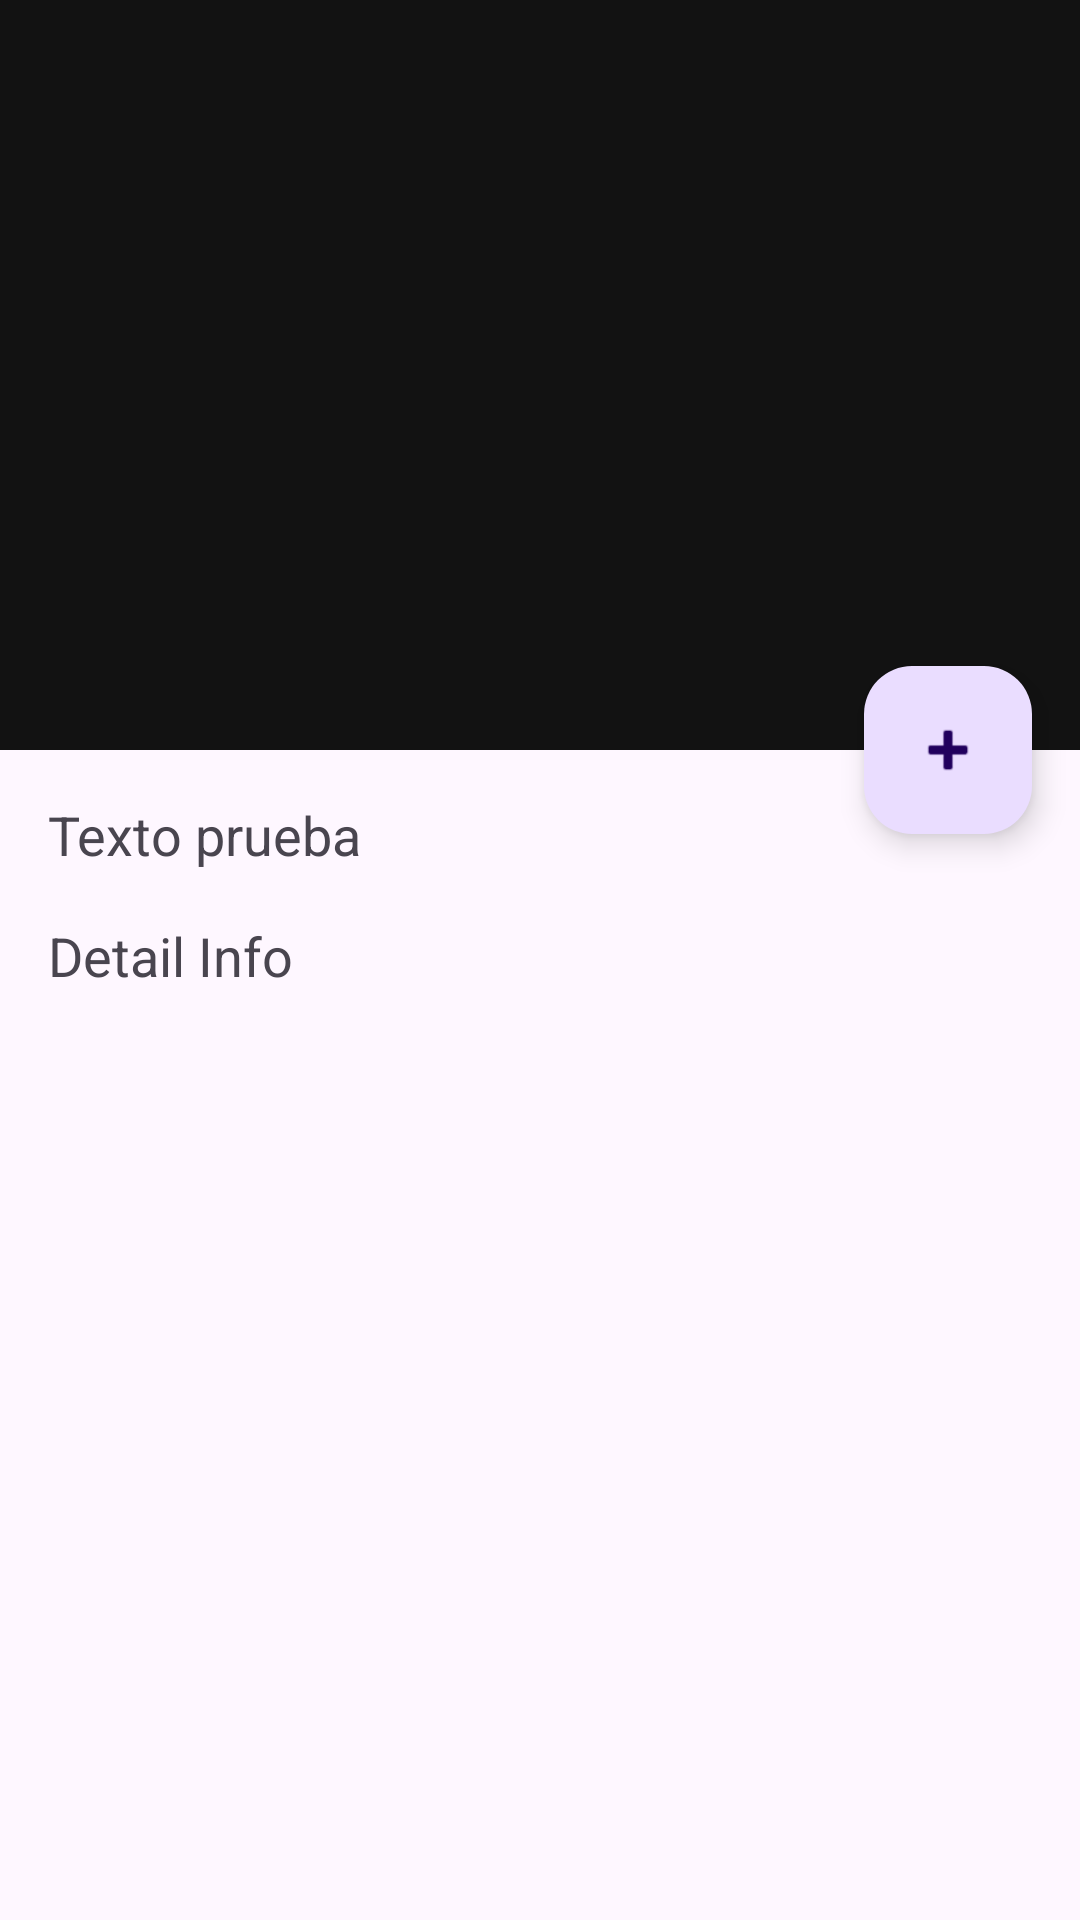

The Android layout XML behind this screen, and the referenced resources:
<!-- AndroidManifest.xml: activity theme Theme.MyMovies.NoActionBar -->
<!-- res/layout/activity_detail.xml -->
<?xml version="1.0" encoding="utf-8"?>
<androidx.coordinatorlayout.widget.CoordinatorLayout xmlns:android="http://schemas.android.com/apk/res/android"
    xmlns:app="http://schemas.android.com/apk/res-auto"
    xmlns:tools="http://schemas.android.com/tools"
    android:layout_width="match_parent"
    android:layout_height="match_parent"
    tools:context=".ui.detail.DetailActivity"
    android:fitsSystemWindows="true">

    <com.google.android.material.appbar.AppBarLayout
        android:id="@+id/appbar"
        android:layout_width="match_parent"
        android:layout_height="wrap_content"
        android:theme="@style/ThemeOverlay.MaterialComponents.Dark"
        android:fitsSystemWindows="true">

        <com.google.android.material.appbar.CollapsingToolbarLayout
            android:layout_width="match_parent"
            android:layout_height="250dp"
            app:layout_scrollFlags="scroll|exitUntilCollapsed"
            app:contentScrim="?attr/colorPrimary"
            app:statusBarScrim="?attr/colorPrimaryVariant">

            <ImageView
                android:id="@+id/backdrop"
                android:layout_width="match_parent"
                android:layout_height="match_parent"
                android:scaleType="centerCrop"
                app:layout_collapseMode="parallax"
                android:src="@mipmap/ic_launcher"
                android:fitsSystemWindows="true"/>

            <androidx.appcompat.widget.Toolbar
                android:id="@+id/toolbar"
                android:layout_width="match_parent"
                android:layout_height="?android:attr/actionBarSize"
                android:theme="?attr/actionBarTheme"/>

        </com.google.android.material.appbar.CollapsingToolbarLayout>

    </com.google.android.material.appbar.AppBarLayout>

    <androidx.core.widget.NestedScrollView
        android:layout_width="match_parent"
        android:layout_height="wrap_content"
        android:padding="16dp"
        app:layout_behavior="@string/appbar_scrolling_view_behavior">


        <LinearLayout
            android:layout_width="match_parent"
            android:layout_height="wrap_content"
            android:orientation="vertical">

            <TextView
                android:id="@+id/summary"
                android:layout_width="match_parent"
                android:layout_height="wrap_content"
                android:layout_marginBottom="16dp"
                android:text="Texto prueba"
                android:textAppearance="@style/TextAppearance.AppCompat.Medium" />

            <TextView
                android:id="@+id/detailinfo"
                android:layout_width="match_parent"
                android:layout_height="wrap_content"
                android:text="Detail Info"
                android:textAppearance="@style/TextAppearance.AppCompat.Medium" />

        </LinearLayout>
    </androidx.core.widget.NestedScrollView>

    <com.google.android.material.floatingactionbutton.FloatingActionButton
        android:id="@+id/floatingActionButton"
        android:layout_width="wrap_content"
        android:layout_height="wrap_content"
        android:layout_margin="16dp"
        android:clickable="true"
        app:layout_anchorGravity="bottom|end"
        app:layout_anchor="@id/appbar"
        android:src="@android:drawable/ic_input_add" />


</androidx.coordinatorlayout.widget.CoordinatorLayout>
<!-- resources referenced by this layout -->
<resources>
  <style name="Theme.MyMovies.NoActionBar">
          <item name="windowActionBar">false</item>
          <item name="windowNoTitle">true</item>
          <item name="android:statusBarColor">@android:color/transparent</item>
      </style>
</resources>
